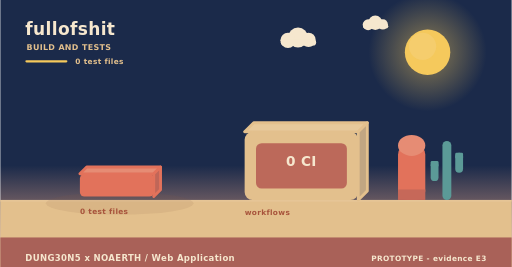
t = 0.00 s
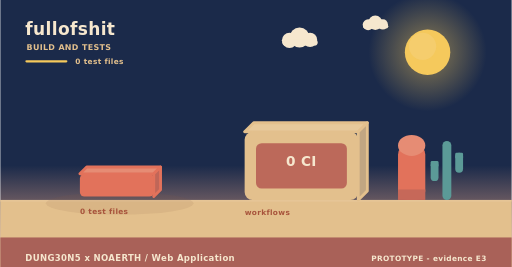
t = 2.00 s
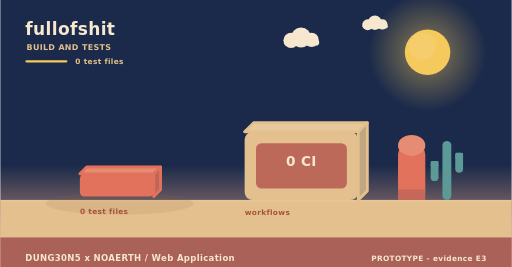
t = 4.00 s
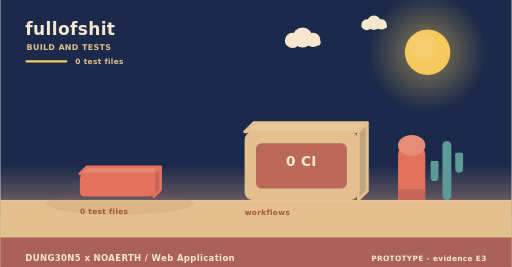
t = 6.00 s
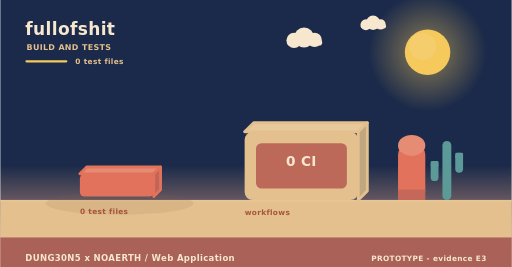
t = 8.00 s
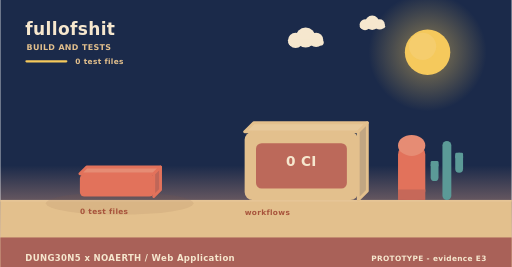
t = 10.00 s

The animated SVG that drew these frames (rendered in a browser with its animation timeline set to each time). Animation: 3 SMIL elements (animateTransform=3); frames cover the first 10.00 s, repeats indefinitely.

<svg xmlns="http://www.w3.org/2000/svg" width="900" height="470" viewBox="0 0 900 470" role="img" aria-label="fullofshit - how it is verified"><linearGradient id="skyb" x1="0" y1="0" x2="0" y2="1"><stop offset="0" stop-color="#1b2a4a"/><stop offset="0.62" stop-color="#1b2a4a"/><stop offset="1" stop-color="#f3ad8a"/></linearGradient><rect width="900" height="470" fill="url(#skyb)"/><radialGradient id="sunb"><stop offset="0.35" stop-color="#f5c95c" stop-opacity="0.34"/><stop offset="1" stop-color="#f5c95c" stop-opacity="0"/></radialGradient><circle cx="752" cy="92" r="104" fill="url(#sunb)"/><circle cx="752" cy="92" r="40" fill="#f5c95c"/><circle cx="743.2" cy="81.6" r="24" fill="#f5d27e" opacity="0.5"/><g><circle cx="524" cy="66" r="17.64" fill="#f6e7ce"/><circle cx="506.36" cy="71.04" r="13.44" fill="#f6e7ce"/><circle cx="542.48" cy="70.2" r="12.6" fill="#f6e7ce"/><rect x="493.76" y="69.36" width="62.16" height="10.92" rx="5.46" fill="#f6e7ce"/><animateTransform attributeName="transform" type="translate" values="0 0;24 0;0 0" dur="36s" begin="0s" repeatCount="indefinite"/></g><g><circle cx="660" cy="40" r="12.6" fill="#f6e7ce"/><circle cx="647.4" cy="43.6" r="9.6" fill="#f6e7ce"/><circle cx="673.2" cy="43" r="9" fill="#f6e7ce"/><rect x="638.4" y="42.4" width="44.4" height="7.8" rx="3.9" fill="#f6e7ce"/><animateTransform attributeName="transform" type="translate" values="0 0;-18 0;0 0" dur="46s" begin="3s" repeatCount="indefinite"/></g><rect x="0" y="352" width="900" height="118" fill="#e3c08d"/><rect x="0" y="352" width="900" height="3" fill="#e6c596"/><text x="44" y="62" font-family="Verdana,DejaVu Sans,sans-serif" font-size="30" font-weight="700" letter-spacing="0.6" fill="#f6e7ce" text-anchor="start">fullofshit</text><text x="46" y="88" font-family="Verdana,DejaVu Sans,sans-serif" font-size="14" font-weight="700" letter-spacing="0.6" fill="#e3c08d" text-anchor="start">BUILD AND TESTS</text><rect x="44" y="106" width="74" height="4" rx="2" fill="#f5c95c"/><text x="132" y="112" font-family="Verdana,DejaVu Sans,sans-serif" font-size="13" font-weight="700" letter-spacing="0.6" fill="#e3c08d" text-anchor="start">0 test files</text><ellipse cx="210" cy="358" rx="130" ry="20" fill="rgba(138,90,68,0.11)"/><g><path d="M140,306 L270,306 L282,294 L152,294 Z" fill="#e68c74" stroke="#e2725b" stroke-width="5" stroke-linejoin="round"/><path d="M270,306 L282,294 L282,334 L270,346 Z" fill="#c06658" stroke="#e2725b" stroke-width="5" stroke-linejoin="round"/><rect x="140" y="306" width="130" height="40" rx="8" fill="#e2725b"/><animateTransform attributeName="transform" type="translate" values="0 10;0 0" dur="0.8s" begin="0.5s" fill="freeze"/></g><text x="140" y="376" font-family="Verdana,DejaVu Sans,sans-serif" font-size="13" font-weight="700" letter-spacing="0.6" fill="#a8543c" text-anchor="start">0 test files</text><path d="M430,232 L630,232 L646,216 L446,216 Z" fill="#e7c99b" stroke="#e3c08d" stroke-width="5" stroke-linejoin="round"/><path d="M630,232 L646,216 L646,336 L630,352 Z" fill="#c1a682" stroke="#e3c08d" stroke-width="5" stroke-linejoin="round"/><rect x="430" y="232" width="200" height="120" rx="14" fill="#e3c08d"/><rect x="450" y="252" width="160" height="80" rx="10" fill="#ba6458" opacity="0.94"/><text x="530" y="292" font-family="Verdana,DejaVu Sans,sans-serif" font-size="24" font-weight="700" letter-spacing="0.6" fill="#f6e7ce" text-anchor="middle">0 CI</text><text x="430" y="378" font-family="Verdana,DejaVu Sans,sans-serif" font-size="13" font-weight="700" letter-spacing="0.6" fill="#a8543c" text-anchor="start">workflows</text><rect x="700" y="256" width="48" height="96" rx="16" fill="#e2725b"/><ellipse cx="724" cy="256" rx="24" ry="18.46" fill="#e68c74"/><rect x="700" y="333.54" width="48" height="18.46" fill="#c66859"/><rect x="778.18" y="248" width="15.64" height="104" rx="7.82" fill="#5b9a97"/><rect x="757.48" y="283.36" width="13.8" height="35.36" rx="6.9" fill="#5b9a97"/><rect x="757.48" y="283.36" width="13.8" height="10.4" rx="2.3" fill="#5b9a97"/><rect x="800.72" y="268.8" width="13.8" height="35.36" rx="6.9" fill="#5b9a97"/><rect x="800.72" y="268.8" width="13.8" height="10.4" rx="2.3" fill="#5b9a97"/><rect x="0" y="418" width="900" height="52" rx="0" fill="#a65c56" opacity="0.94"/><text x="44" y="460" font-family="Verdana,DejaVu Sans,sans-serif" font-size="15" font-weight="700" letter-spacing="0.6" fill="#f6e7ce" text-anchor="start">DUNG30N5 x NOAERTH  /  Web Application</text><text x="856" y="460" font-family="Verdana,DejaVu Sans,sans-serif" font-size="13" font-weight="700" letter-spacing="0.6" fill="#f6e7ce" text-anchor="end">PROTOTYPE  -  evidence E3</text></svg>
